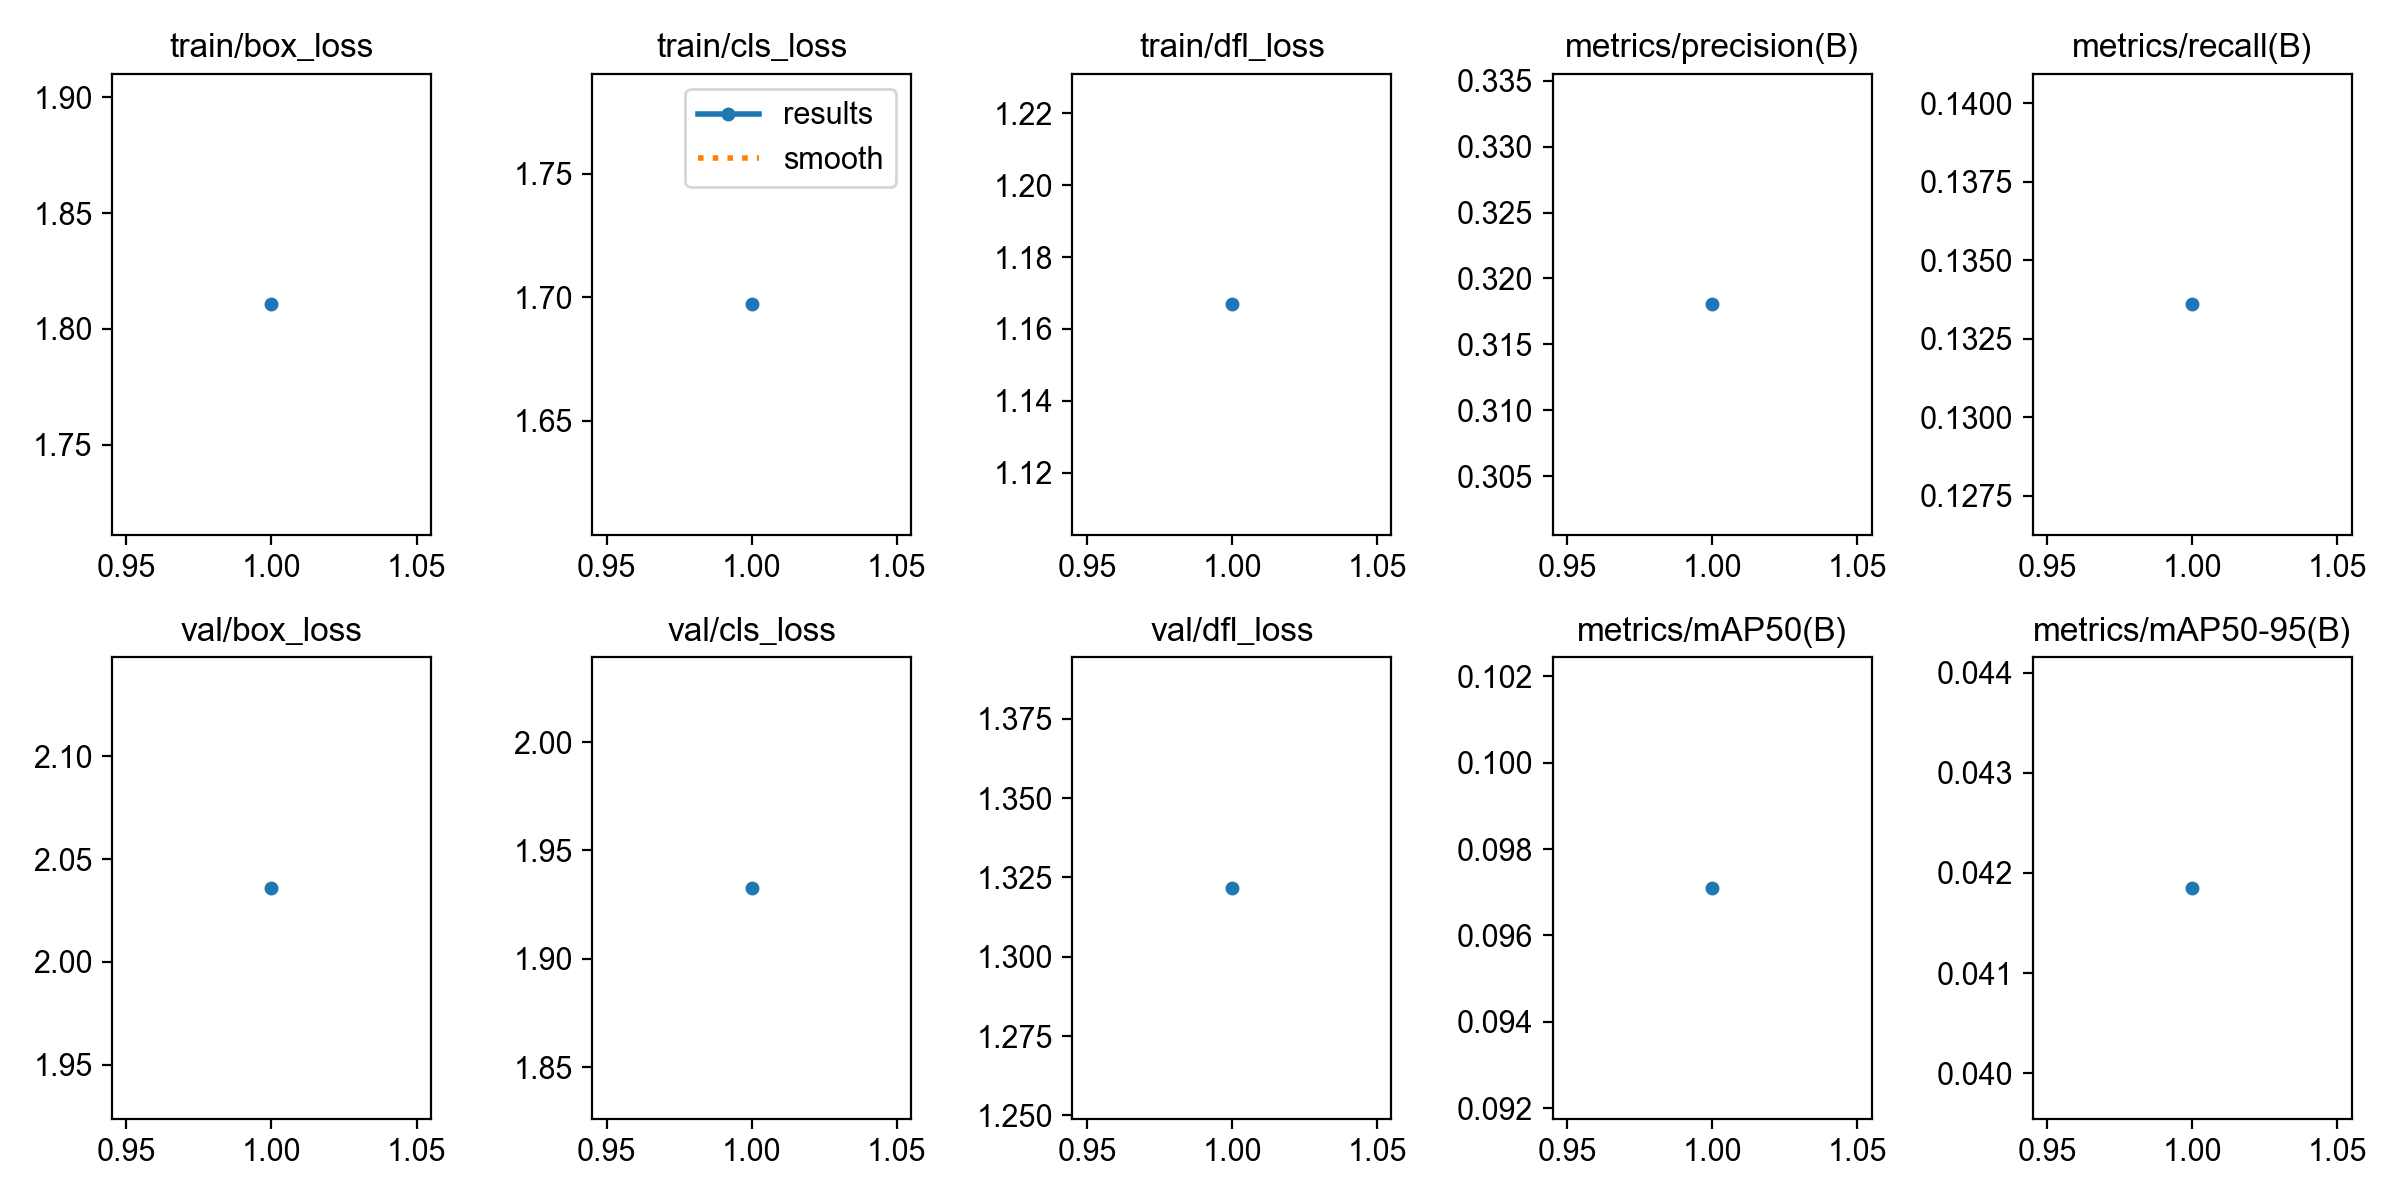

Values plotted in this chart, from the file beside it:
epoch, time, train/box_loss, train/cls_loss, train/dfl_loss, metrics/precision(B), metrics/recall(B), metrics/mAP50(B), metrics/mAP50-95(B), val/box_loss, val/cls_loss, val/dfl_loss, lr/pg0, lr/pg1, lr/pg2
1, 539.6, 1.811, 1.697, 1.167, 0.318, 0.1336, 0.0971, 0.04185, 2.036, 1.933, 1.322, 0.003312, 0.003312, 0.07019
